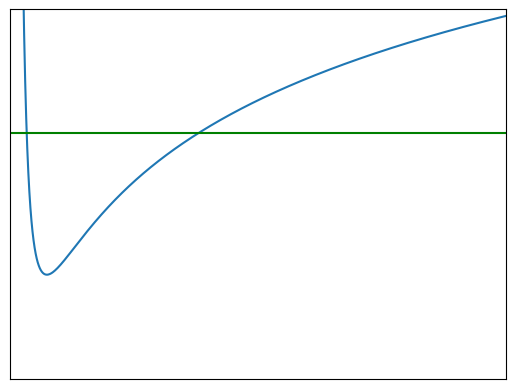

This chart was generated by the following Python code:
# -*- coding: utf-8 -*-
#=============================================
# goal : Plot the effective potential of two body problem
#=========================================================
import numpy as np
import matplotlib.pyplot as plt

def effective_potental_ext(r):
    """effective potential for the extrinsec case"""
    effec = 1/(r**2) - 2/r
    return effec

def effective_potental_int(r):
    """effective potencial for the intrinsec case"""
    effec = 1/(r**2) + np.log(r)
    return effec

def plot_pot(f,x_max,y_min,y_max,val_y):
    r = np.linspace(0.001,20,1000)
    plt.figure()
    plt.axis([0,x_max,y_min,y_max])
    plt.plot(r,f(r),linewidth = 1.5)
    plt.axhline(y = val_y, color = 'green', linewidth = 1.5)
    #plt.axhline(color = 'black')
    #plt.axvline()
    plt.yticks([])
    plt.xticks([])
    plt.show()

plot_pot(effective_potental_int,19,0,3,2)
#plot_pot(effective_potental_ext,5,-2,5,- 0.8)
